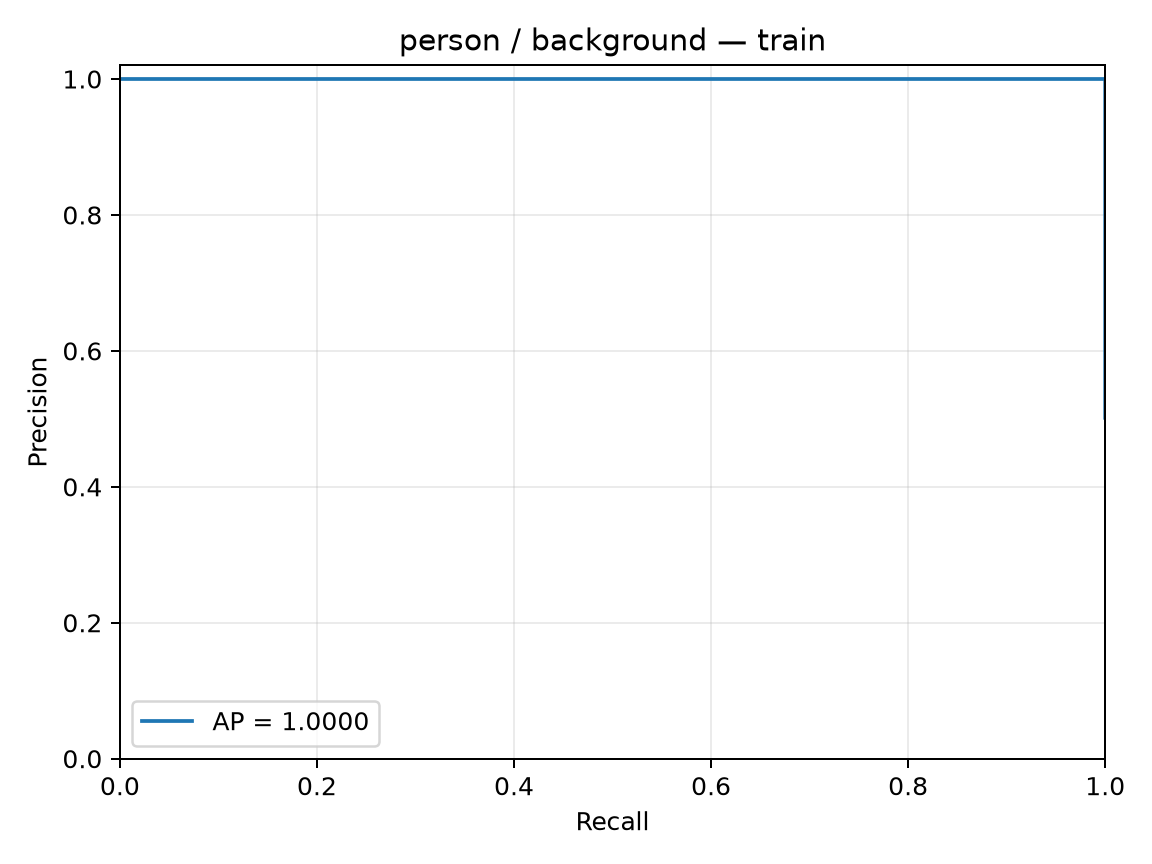

Data behind this chart, as committed beside it:
precision, recall, threshold
0.5015, 1.0, -2.368
0.5018, 1.0, -2.141
0.5021, 1.0, -2.075
0.5025, 1.0, -2.033
0.5028, 1.0, -2.022
0.5031, 1.0, -1.932
0.5034, 1.0, -1.921
0.5037, 1.0, -1.904
0.504, 1.0, -1.901
0.5043, 1.0, -1.889
0.5046, 1.0, -1.86
0.5049, 1.0, -1.848
0.5052, 1.0, -1.815
0.5055, 1.0, -1.801
0.5059, 1.0, -1.778
0.5062, 1.0, -1.755
0.5065, 1.0, -1.748
0.5068, 1.0, -1.738
0.5071, 1.0, -1.726
0.5074, 1.0, -1.709
0.5077, 1.0, -1.707
0.5081, 1.0, -1.707
0.5084, 1.0, -1.702
0.5087, 1.0, -1.691
0.509, 1.0, -1.676
0.5093, 1.0, -1.654
0.5096, 1.0, -1.648
0.51, 1.0, -1.642
0.5103, 1.0, -1.622
0.5106, 1.0, -1.608
0.5109, 1.0, -1.606
0.5112, 1.0, -1.602
0.5115, 1.0, -1.581
0.5119, 1.0, -1.574
0.5122, 1.0, -1.572
0.5125, 1.0, -1.562
0.5128, 1.0, -1.555
0.5131, 1.0, -1.541
0.5135, 1.0, -1.54
0.5138, 1.0, -1.535
0.5141, 1.0, -1.532
0.5144, 1.0, -1.523
0.5148, 1.0, -1.522
0.5151, 1.0, -1.518
0.5154, 1.0, -1.492
0.5157, 1.0, -1.488
0.516, 1.0, -1.478
0.5164, 1.0, -1.474
0.5167, 1.0, -1.474
0.517, 1.0, -1.469
0.5174, 1.0, -1.455
0.5177, 1.0, -1.453
0.518, 1.0, -1.448
0.5183, 1.0, -1.444
0.5187, 1.0, -1.439
0.519, 1.0, -1.436
0.5193, 1.0, -1.434
0.5196, 1.0, -1.434
0.52, 1.0, -1.431
0.5203, 1.0, -1.424
... 1,576 more rows
